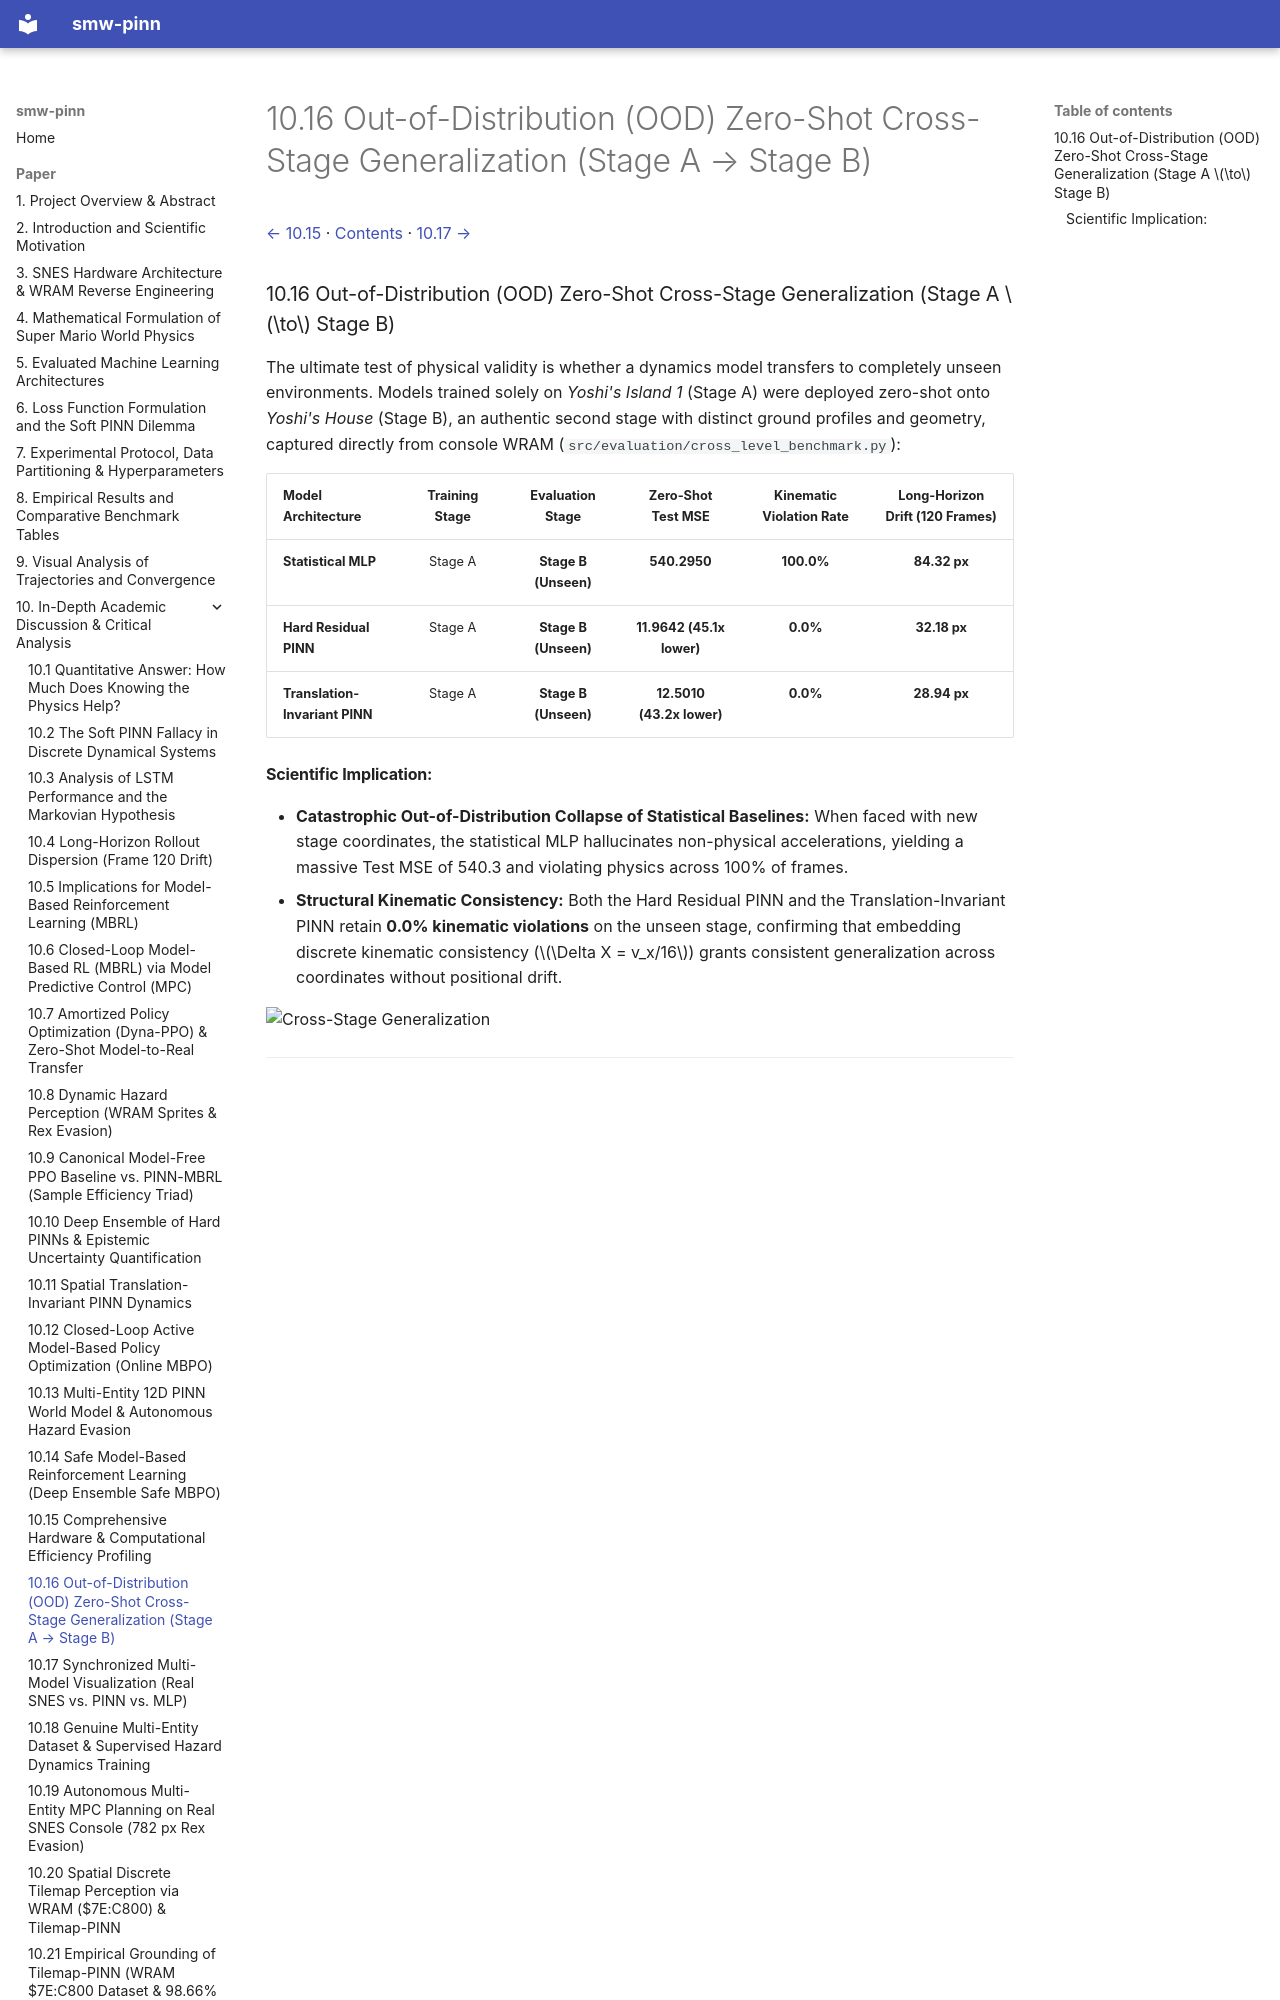

repository: PedroM2626/smw-sciml · page: paper/10-16-out-of-distribution-ood-zero-shot-cross-stage-generalization-stage-a.html · generator: mkdocs

[← 10.15](10-15-comprehensive-hardware-computational-efficiency-profiling.md) · [Contents](../../README.md#contents) · [10.17 →](10-17-synchronized-multi-model-visualization-real-snes-vs-pinn.md)

### 10.16 Out-of-Distribution (OOD) Zero-Shot Cross-Stage Generalization (Stage A $\to$ Stage B)
